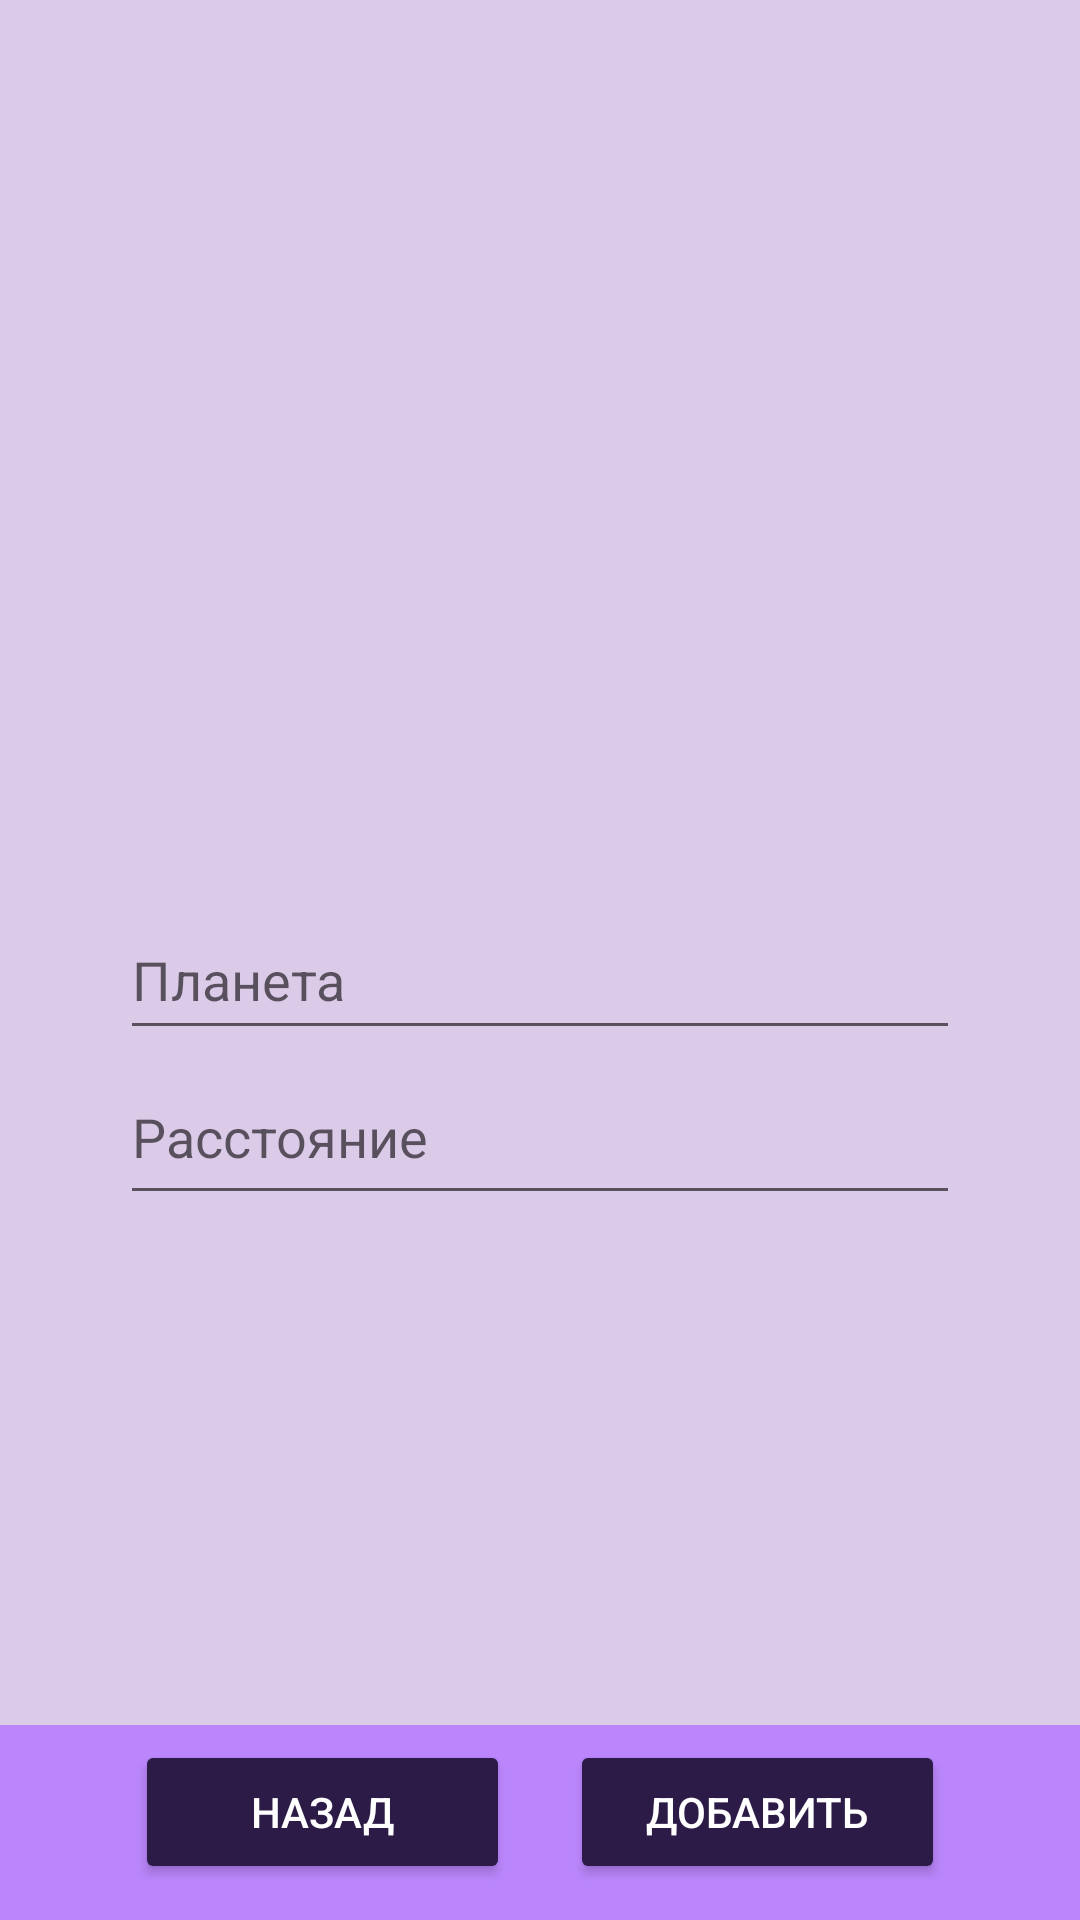

Layout XML and referenced resources for this Android screen:
<!-- AndroidManifest.xml: application theme Theme.Planets -->
<!-- res/layout/activity_add.xml -->
<?xml version="1.0" encoding="utf-8"?>
<RelativeLayout xmlns:android="http://schemas.android.com/apk/res/android"
    xmlns:app="http://schemas.android.com/apk/res-auto"
    xmlns:tools="http://schemas.android.com/tools"
    android:layout_width="match_parent"
    android:layout_height="match_parent"
    tools:context=".AddActivity">

    <RelativeLayout
        android:id="@+id/Up"
        android:layout_width="match_parent"
        android:layout_height="20dp"
        android:background="@color/bg"
        app:layout_constraintEnd_toEndOf="parent"
        app:layout_constraintStart_toStartOf="parent"
        app:layout_constraintTop_toTopOf="parent">

    </RelativeLayout>

    <LinearLayout
        android:layout_width="match_parent"
        android:layout_height="match_parent"
        android:layout_above="@+id/Down"
        android:layout_below="@+id/Up"
        android:background="@color/bg"
        android:orientation="vertical">

        <com.google.android.material.imageview.ShapeableImageView
            android:id="@+id/ImgBut"
            android:layout_width="280dp"
            android:layout_height="280dp"
            android:layout_alignParentTop="true"
            android:layout_centerHorizontal="true"
            android:layout_marginStart="65dp"
            android:layout_marginTop="0dp"
            android:background="@color/bg"
            android:backgroundTint="@color/bg"
            android:minWidth="250dp"
            android:minHeight="250dp"
            android:onClick="onClickChooseImage"
            android:scaleType="fitXY"

            android:src="@drawable/planet"
            tools:ignore="SpeakableTextPresentCheck" />

        <EditText
            android:id="@+id/edtName"
            android:layout_width="match_parent"
            android:layout_height="50dp"

            android:layout_marginStart="40dp"
            android:layout_marginEnd="40dp"
            android:hint="Планета"
            android:minHeight="48dp" />

        <EditText
            android:id="@+id/edtDistance"
            android:layout_width="match_parent"
            android:layout_height="55dp"

            android:layout_marginStart="40dp"
            android:layout_marginEnd="40dp"
            android:hint="Расстояние"
            android:minHeight="48dp" />


    </LinearLayout>

    <LinearLayout
        android:id="@+id/Down"
        android:layout_width="match_parent"
        android:layout_height="65dp"
        android:layout_alignParentStart="true"
        android:layout_alignParentEnd="true"
        android:layout_alignParentBottom="true"
        android:layout_marginStart="0dp"
        android:layout_marginEnd="0dp"
        android:layout_marginBottom="0dp"
        android:background="@color/purple_200"
        android:orientation="horizontal">

        <Button
            android:id="@+id/BackAdd"
            android:layout_width="140dp"
            android:layout_height="wrap_content"
            android:layout_marginStart="45dp"
            android:layout_marginTop="5dp"
            android:layout_marginEnd="10dp"
            android:layout_weight="1"
            android:backgroundTint="@color/button"
            android:onClick="onClickBack"
            android:text="@string/Back"
            android:textColor="@color/white" />

        <Button
            android:id="@+id/Add"
            android:layout_width="140dp"
            android:layout_height="wrap_content"
            android:layout_marginStart="10dp"
            android:layout_marginTop="5dp"
            android:layout_marginEnd="45dp"
            android:layout_weight="1"
            android:backgroundTint="@color/button"
            android:onClick="onClickAdd"
            android:text="@string/Add"
            android:textColor="@color/white" />
    </LinearLayout>
</RelativeLayout>
<!-- resources referenced by this layout -->
<resources>
  <color name="bg">#DCCAE9</color>
  <color name="button">#2C1B47</color>
  <color name="purple_200">#FFBB86FC</color>
  <color name="white">#FFFFFFFF</color>
  <string name="Add">Добавить</string>
  <string name="Back">Назад</string>
  <style name="Theme.Planets" parent="Theme.AppCompat.Light.NoActionBar">
          
          <item name="colorPrimary">@color/purple_500</item>
          <item name="colorPrimaryDark">@color/purple_700</item>
          <item name="colorAccent">@color/teal_200</item>
          
      </style>
  <color name="purple_500">#FF6200EE</color>
  <color name="purple_700">#2C1B47</color>
  <color name="teal_200">#FF03DAC5</color>
</resources>
